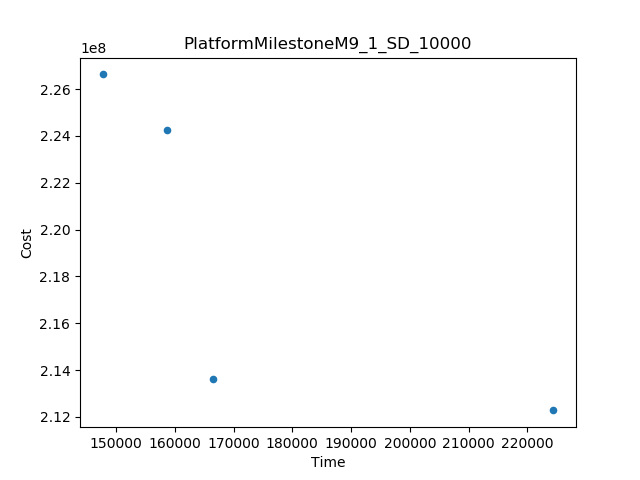

The data file committed next to this chart (first rows):
Time, Cost
147705, 2.266236914048819E8
224445, 2.122779124832904E8
166559, 2.1360785413363877E8
158715, 2.2424583706273508E8
